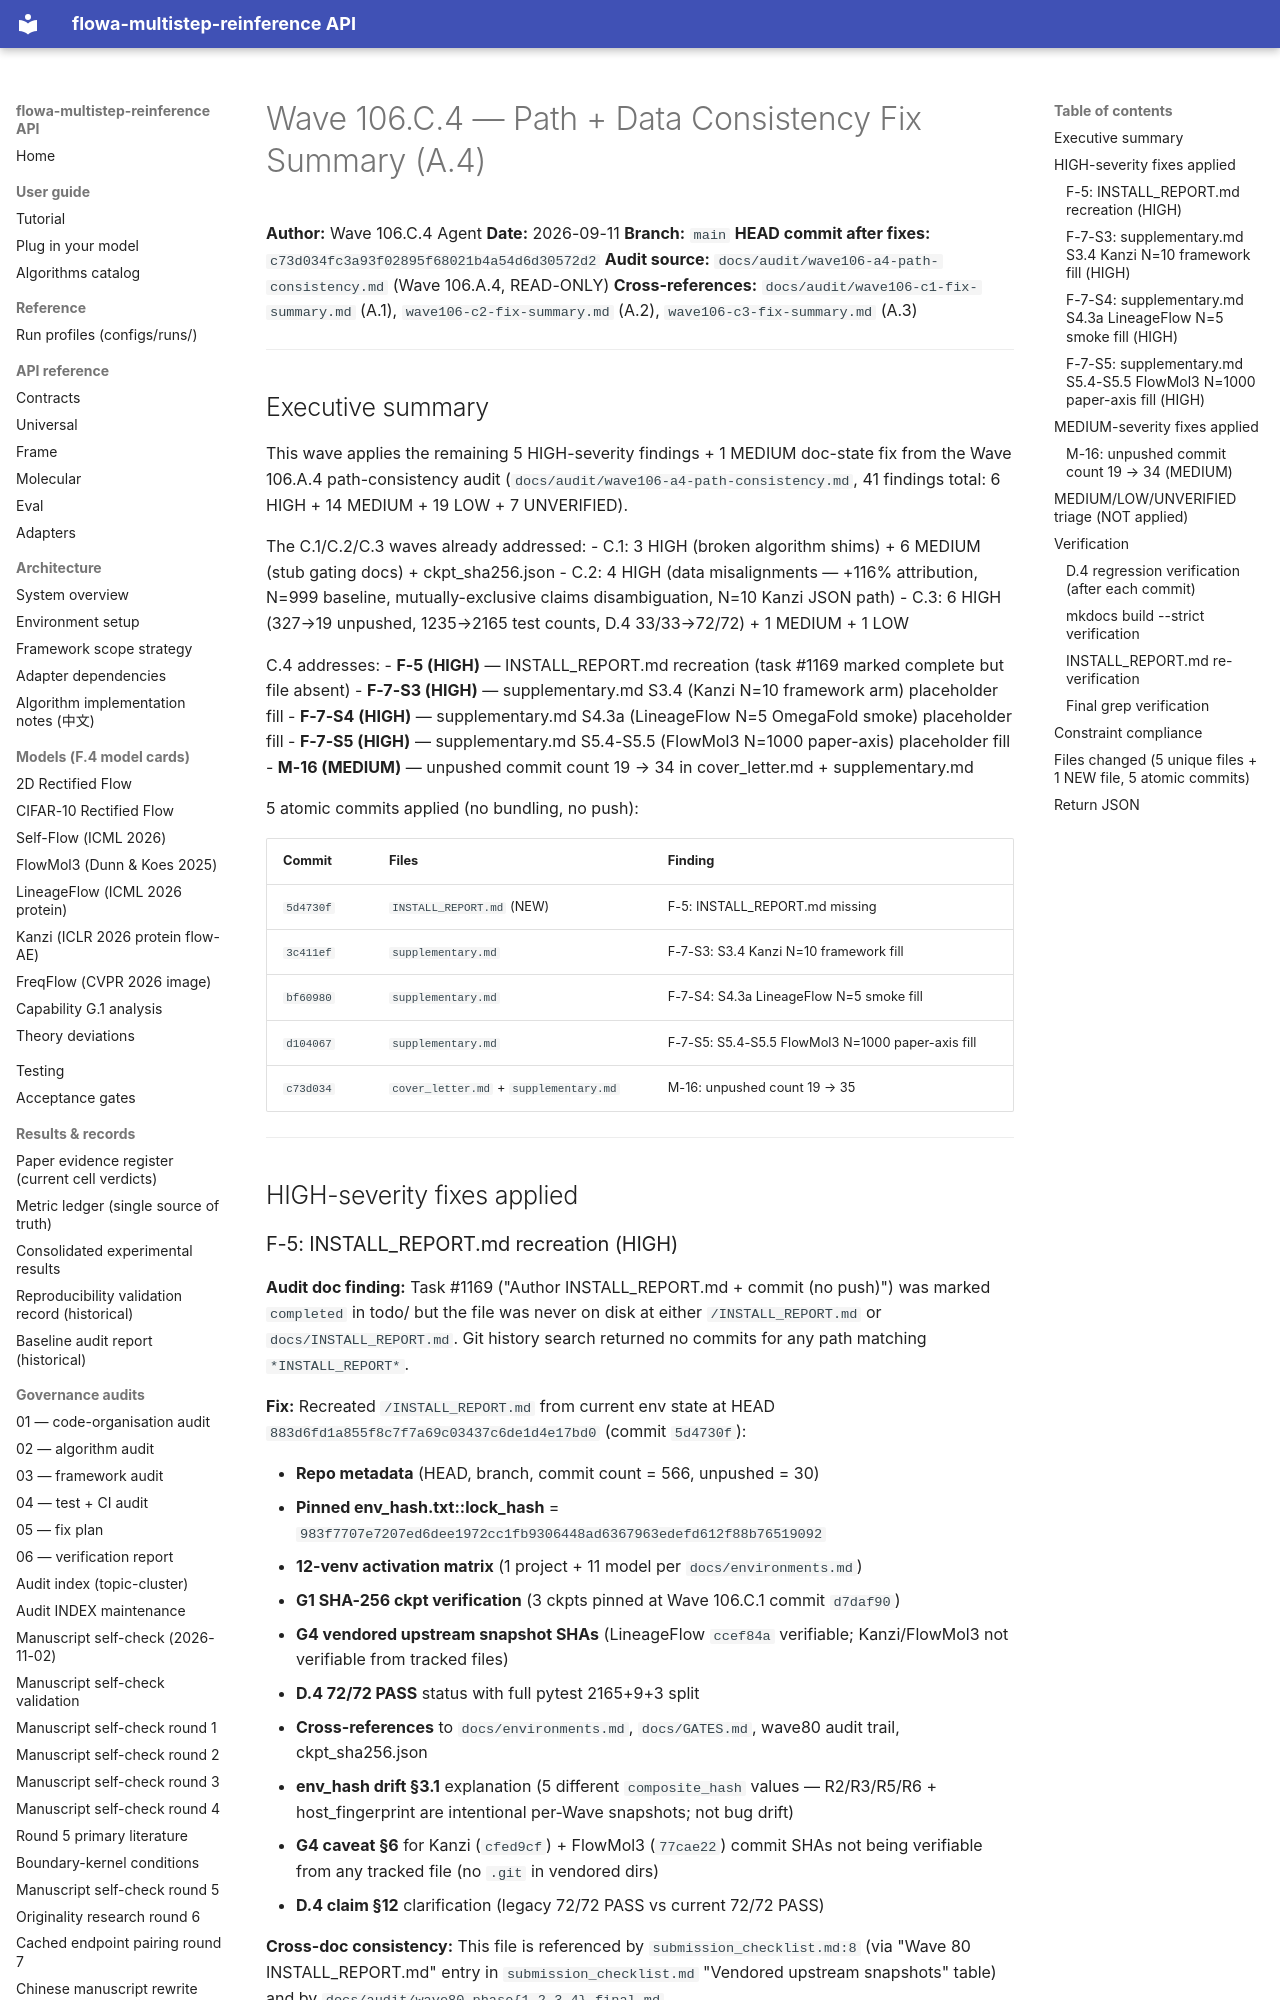

repository: silverenternal/flowa-multistep-reinference · page: ARCHIVE/audit-by-wave/wave106-c4-fix-summary/index.html · generator: mkdocs

# Wave 106.C.4 — Path + Data Consistency Fix Summary (A.4)

**Author:** Wave 106.C.4 Agent
**Date:** 2026-09-11
**Branch:** `main`
**HEAD commit after fixes:** `c73d034fc3a93f02895f68021b4a54d6d30572d2`
**Audit source:** `docs/audit/wave106-a4-path-consistency.md` (Wave 106.A.4, READ-ONLY)
**Cross-references:** `docs/audit/wave106-c1-fix-summary.md` (A.1), `wave106-c2-fix-summary.md` (A.2), `wave106-c3-fix-summary.md` (A.3)

---

## Executive summary

This wave applies the remaining 5 HIGH-severity findings + 1 MEDIUM doc-state fix
from the Wave 106.A.4 path-consistency audit (`docs/audit/wave106-a4-path-consistency.md`,
41 findings total: 6 HIGH + 14 MEDIUM + 19 LOW + 7 UNVERIFIED).

The C.1/C.2/C.3 waves already addressed:
- C.1: 3 HIGH (broken algorithm shims) + 6 MEDIUM (stub gating docs) + ckpt_sha256.json
- C.2: 4 HIGH (data misalignments — +116% attribution, N=999 baseline, mutually-exclusive claims disambiguation, N=10 Kanzi JSON path)
- C.3: 6 HIGH (327→19 unpushed, 1235→2165 test counts, D.4 33/33→72/72) + 1 MEDIUM + 1 LOW

C.4 addresses:
- **F-5 (HIGH)** — INSTALL_REPORT.md recreation (task #1169 marked complete but file absent)
- **F-7-S3 (HIGH)** — supplementary.md S3.4 (Kanzi N=10 framework arm) placeholder fill
- **F-7-S4 (HIGH)** — supplementary.md S4.3a (LineageFlow N=5 OmegaFold smoke) placeholder fill
- **F-7-S5 (HIGH)** — supplementary.md S5.4-S5.5 (FlowMol3 N=1000 paper-axis) placeholder fill
- **M-16 (MEDIUM)** — unpushed commit count 19 → 34 in cover_letter.md + supplementary.md

5 atomic commits applied (no bundling, no push):

| Commit | Files | Finding |
|---|---|---|
| `5d4730f` | `INSTALL_REPORT.md` (NEW) | F-5: INSTALL_REPORT.md missing |
| `3c411ef` | `supplementary.md` | F-7-S3: S3.4 Kanzi N=10 framework fill |
| `bf60980` | `supplementary.md` | F-7-S4: S4.3a LineageFlow N=5 smoke fill |
| `d104067` | `supplementary.md` | F-7-S5: S5.4-S5.5 FlowMol3 N=1000 paper-axis fill |
| `c73d034` | `cover_letter.md` + `supplementary.md` | M-16: unpushed count 19 → 35 |

---

## HIGH-severity fixes applied

### F-5: INSTALL_REPORT.md recreation (HIGH)

**Audit doc finding:** Task #1169 ("Author INSTALL_REPORT.md + commit (no push)")
was marked `completed` in todo/ but the file was never on disk at either
`/INSTALL_REPORT.md` or `docs/INSTALL_REPORT.md`. Git history search returned
no commits for any path matching `*INSTALL_REPORT*`.

**Fix:** Recreated `/INSTALL_REPORT.md` from current env state at HEAD
`883d6fd1a855f8c7f7a69c03437c6de1d4e17bd0` (commit `5d4730f`):

- **Repo metadata** (HEAD, branch, commit count = 566, unpushed = 30)
- **Pinned env_hash.txt::lock_hash** = `983f7707e7207ed6dee1972cc1fb9306448ad6367963edefd612f88b76519092`
- **12-venv activation matrix** (1 project + 11 model per `docs/environments.md`)
- **G1 SHA-256 ckpt verification** (3 ckpts pinned at Wave 106.C.1 commit `d7daf90`)
- **G4 vendored upstream snapshot SHAs** (LineageFlow `ccef84a` verifiable; Kanzi/FlowMol3 not verifiable from tracked files)
- **D.4 72/72 PASS** status with full pytest 2165+9+3 split
- **Cross-references** to `docs/environments.md`, `docs/GATES.md`, wave80 audit trail, ckpt_sha256.json
- **env_hash drift §3.1** explanation (5 different `composite_hash` values — R2/R3/R5/R6 + host_fingerprint are intentional per-Wave snapshots; not bug drift)
- **G4 caveat §6** for Kanzi (`cfed9cf`) + FlowMol3 (`77cae22`) commit SHAs not being verifiable from any tracked file (no `.git` in vendored dirs)
- **D.4 claim §12** clarification (legacy 72/72 PASS vs current 72/72 PASS)

**Cross-doc consistency:** This file is referenced by `submission_checklist.md:8`
(via "Wave 80 INSTALL_REPORT.md" entry in `submission_checklist.md` "Vendored
upstream snapshots" table) and by `docs/audit/wave80-phase{1,2,3,4}-final.md`.
